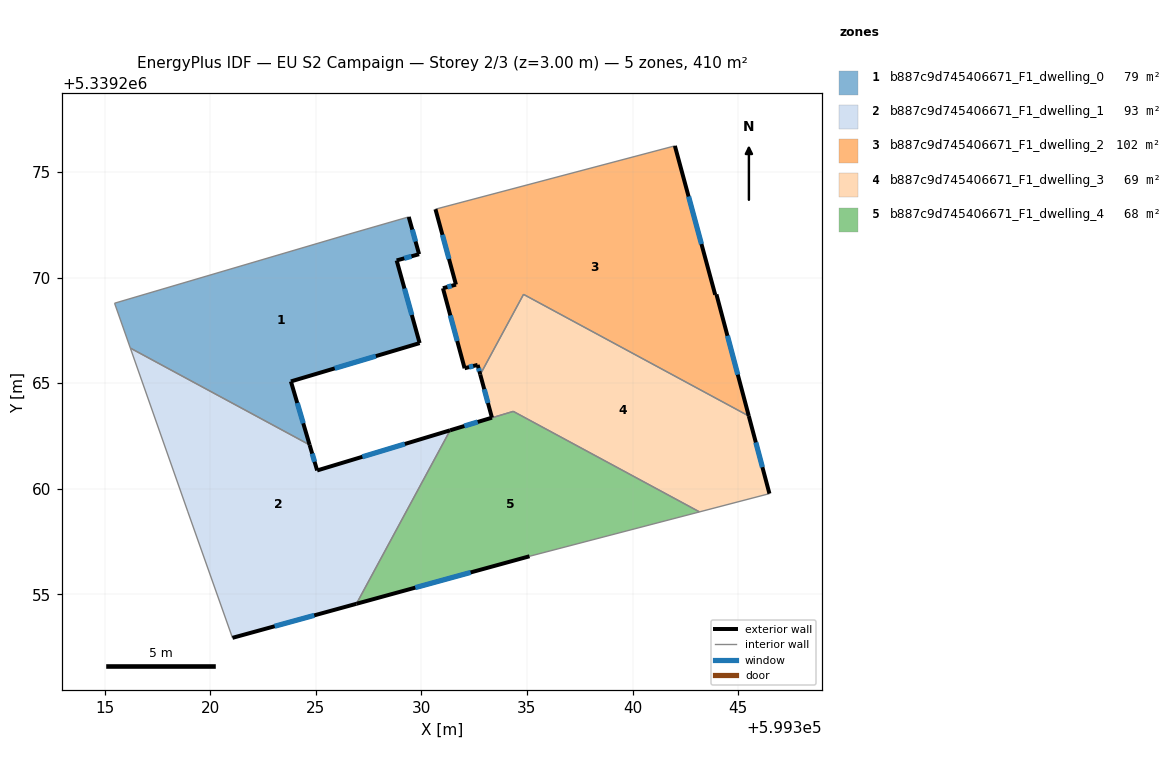
=== STOREY PLAN SPEC (per zone: floor XY polygon, exterior-wall plan segments, windows/doors) ===
zone 1: b887c9d745406671_F1_dwelling_0  (78.7 m²)
  floor: (599329.40, 5339272.87) (599329.89, 5339271.11) (599328.83, 5339270.81) (599329.92, 5339266.90) (599323.82, 5339265.08) (599324.70, 5339262.07) (599316.21, 5339266.66) (599315.46, 5339268.79) (599326.56, 5339272.06)
  exterior wall: (599328.83, 5339270.81) – (599329.89, 5339271.11)  [1.1 m]
    window: (599329.19, 5339270.91) – (599329.53, 5339271.01)  [0.3 m²]
  exterior wall: (599329.92, 5339266.90) – (599328.83, 5339270.81)  [4.1 m]
    window: (599329.54, 5339268.23) – (599329.20, 5339269.48)  [1.2 m²]
  exterior wall: (599323.82, 5339265.08) – (599329.92, 5339266.90)  [6.4 m]
    window: (599325.89, 5339265.70) – (599327.84, 5339266.28)  [1.9 m²]
  exterior wall: (599324.70, 5339262.07) – (599323.82, 5339265.08)  [3.1 m]
    window: (599324.40, 5339263.10) – (599324.12, 5339264.06)  [1.0 m²]
  exterior wall: (599329.89, 5339271.11) – (599329.40, 5339272.87)  [1.8 m]
    window: (599329.72, 5339271.71) – (599329.57, 5339272.27)  [0.6 m²]
  interior walls: 4
zone 2: b887c9d745406671_F1_dwelling_1  (92.8 m²)
  floor: (599331.36, 5339262.76) (599326.92, 5339254.55) (599321.05, 5339252.93) (599318.94, 5339258.91) (599316.21, 5339266.66) (599324.70, 5339262.07) (599325.06, 5339260.86)
  exterior wall: (599325.06, 5339260.86) – (599324.70, 5339262.07)  [1.3 m]
    window: (599324.94, 5339261.28) – (599324.82, 5339261.66)  [0.4 m²]
  exterior wall: (599321.05, 5339252.93) – (599326.92, 5339254.55)  [6.1 m]
    window: (599323.05, 5339253.48) – (599324.92, 5339254.00)  [1.9 m²]
  exterior wall: (599331.36, 5339262.76) – (599325.06, 5339260.86)  [6.6 m]
    window: (599329.21, 5339262.12) – (599327.20, 5339261.51)  [2.0 m²]
  interior walls: 4
zone 3: b887c9d745406671_F1_dwelling_2  (101.9 m²)
  floor: (599342.00, 5339276.24) (599343.92, 5339269.19) (599343.97, 5339269.20) (599345.51, 5339263.44) (599334.84, 5339269.20) (599332.79, 5339265.41) (599332.66, 5339265.86) (599332.04, 5339265.70) (599331.02, 5339269.50) (599331.64, 5339269.67) (599330.66, 5339273.24)
  exterior wall: (599330.66, 5339273.24) – (599331.64, 5339269.67)  [3.7 m]
    window: (599330.99, 5339272.02) – (599331.31, 5339270.88)  [1.1 m²]
  exterior wall: (599343.92, 5339269.19) – (599342.01, 5339276.24)  [7.3 m]
    window: (599343.27, 5339271.59) – (599342.65, 5339273.84)  [2.2 m²]
  exterior wall: (599343.97, 5339269.20) – (599343.92, 5339269.19)  [0.1 m]
  exterior wall: (599345.51, 5339263.44) – (599343.97, 5339269.20)  [6.0 m]
    window: (599344.99, 5339265.40) – (599344.50, 5339267.24)  [1.8 m²]
  exterior wall: (599332.66, 5339265.86) – (599332.79, 5339265.41)  [0.5 m]
    window: (599332.70, 5339265.71) – (599332.74, 5339265.56)  [0.1 m²]
  exterior wall: (599332.05, 5339265.70) – (599332.66, 5339265.86)  [0.6 m]
    window: (599332.25, 5339265.76) – (599332.45, 5339265.81)  [0.2 m²]
  exterior wall: (599331.02, 5339269.50) – (599332.05, 5339265.70)  [3.9 m]
    window: (599331.37, 5339268.21) – (599331.70, 5339266.99)  [1.2 m²]
  exterior wall: (599331.64, 5339269.67) – (599331.02, 5339269.50)  [0.6 m]
    window: (599331.43, 5339269.61) – (599331.23, 5339269.55)  [0.2 m²]
  interior walls: 3
zone 4: b887c9d745406671_F1_dwelling_3  (69.0 m²)
  floor: (599345.51, 5339263.44) (599346.48, 5339259.76) (599343.17, 5339258.90) (599334.35, 5339263.66) (599331.36, 5339262.76) (599333.34, 5339263.36) (599332.79, 5339265.41) (599334.84, 5339269.20)
  exterior wall: (599332.79, 5339265.41) – (599333.34, 5339263.36)  [2.1 m]
    window: (599332.97, 5339264.71) – (599333.15, 5339264.06)  [0.6 m²]
  exterior wall: (599346.48, 5339259.76) – (599345.51, 5339263.44)  [3.8 m]
    window: (599346.15, 5339261.02) – (599345.84, 5339262.19)  [1.2 m²]
  exterior wall: (599333.34, 5339263.36) – (599331.36, 5339262.76)  [2.1 m]
    window: (599332.67, 5339263.16) – (599332.03, 5339262.97)  [0.6 m²]
  interior walls: 5
zone 5: b887c9d745406671_F1_dwelling_4  (67.7 m²)
  floor: (599343.17, 5339258.90) (599335.12, 5339256.80) (599326.92, 5339254.55) (599331.36, 5339262.76) (599334.35, 5339263.66)
  exterior wall: (599326.92, 5339254.55) – (599335.12, 5339256.80)  [8.5 m]
    window: (599329.71, 5339255.31) – (599332.33, 5339256.03)  [2.6 m²]
  interior walls: 4

=== DERIVED (storey summary) ===
Building: EU S2 Campaign
Storey: 2 of 3  (floor level z = 3.00 m)
Storey gross floor area: 410.1 m²
Zones on this storey: 5
  - b887c9d745406671_F1_dwelling_0: floor 78.7 m²; exterior wall 16.5 m (49.5 m²); 5 window(s) 5.1 m²; WWR 10.2%
  - b887c9d745406671_F1_dwelling_1: floor 92.8 m²; exterior wall 13.9 m (41.8 m²); 3 window(s) 4.3 m²; WWR 10.2%
  - b887c9d745406671_F1_dwelling_2: floor 101.9 m²; exterior wall 22.7 m (68.1 m²); 7 window(s) 6.9 m²; WWR 10.2%
  - b887c9d745406671_F1_dwelling_3: floor 69.0 m²; exterior wall 8.0 m (24.0 m²); 3 window(s) 2.4 m²; WWR 10.2%
  - b887c9d745406671_F1_dwelling_4: floor 67.7 m²; exterior wall 8.5 m (25.5 m²); 1 window(s) 2.6 m²; WWR 10.2%
Zone adjacency (shared interzone walls):
  - b887c9d745406671_F1_dwelling_0 ↔ b887c9d745406671_F1_dwelling_1
  - b887c9d745406671_F1_dwelling_1 ↔ b887c9d745406671_F1_dwelling_4
  - b887c9d745406671_F1_dwelling_2 ↔ b887c9d745406671_F1_dwelling_3
  - b887c9d745406671_F1_dwelling_3 ↔ b887c9d745406671_F1_dwelling_4